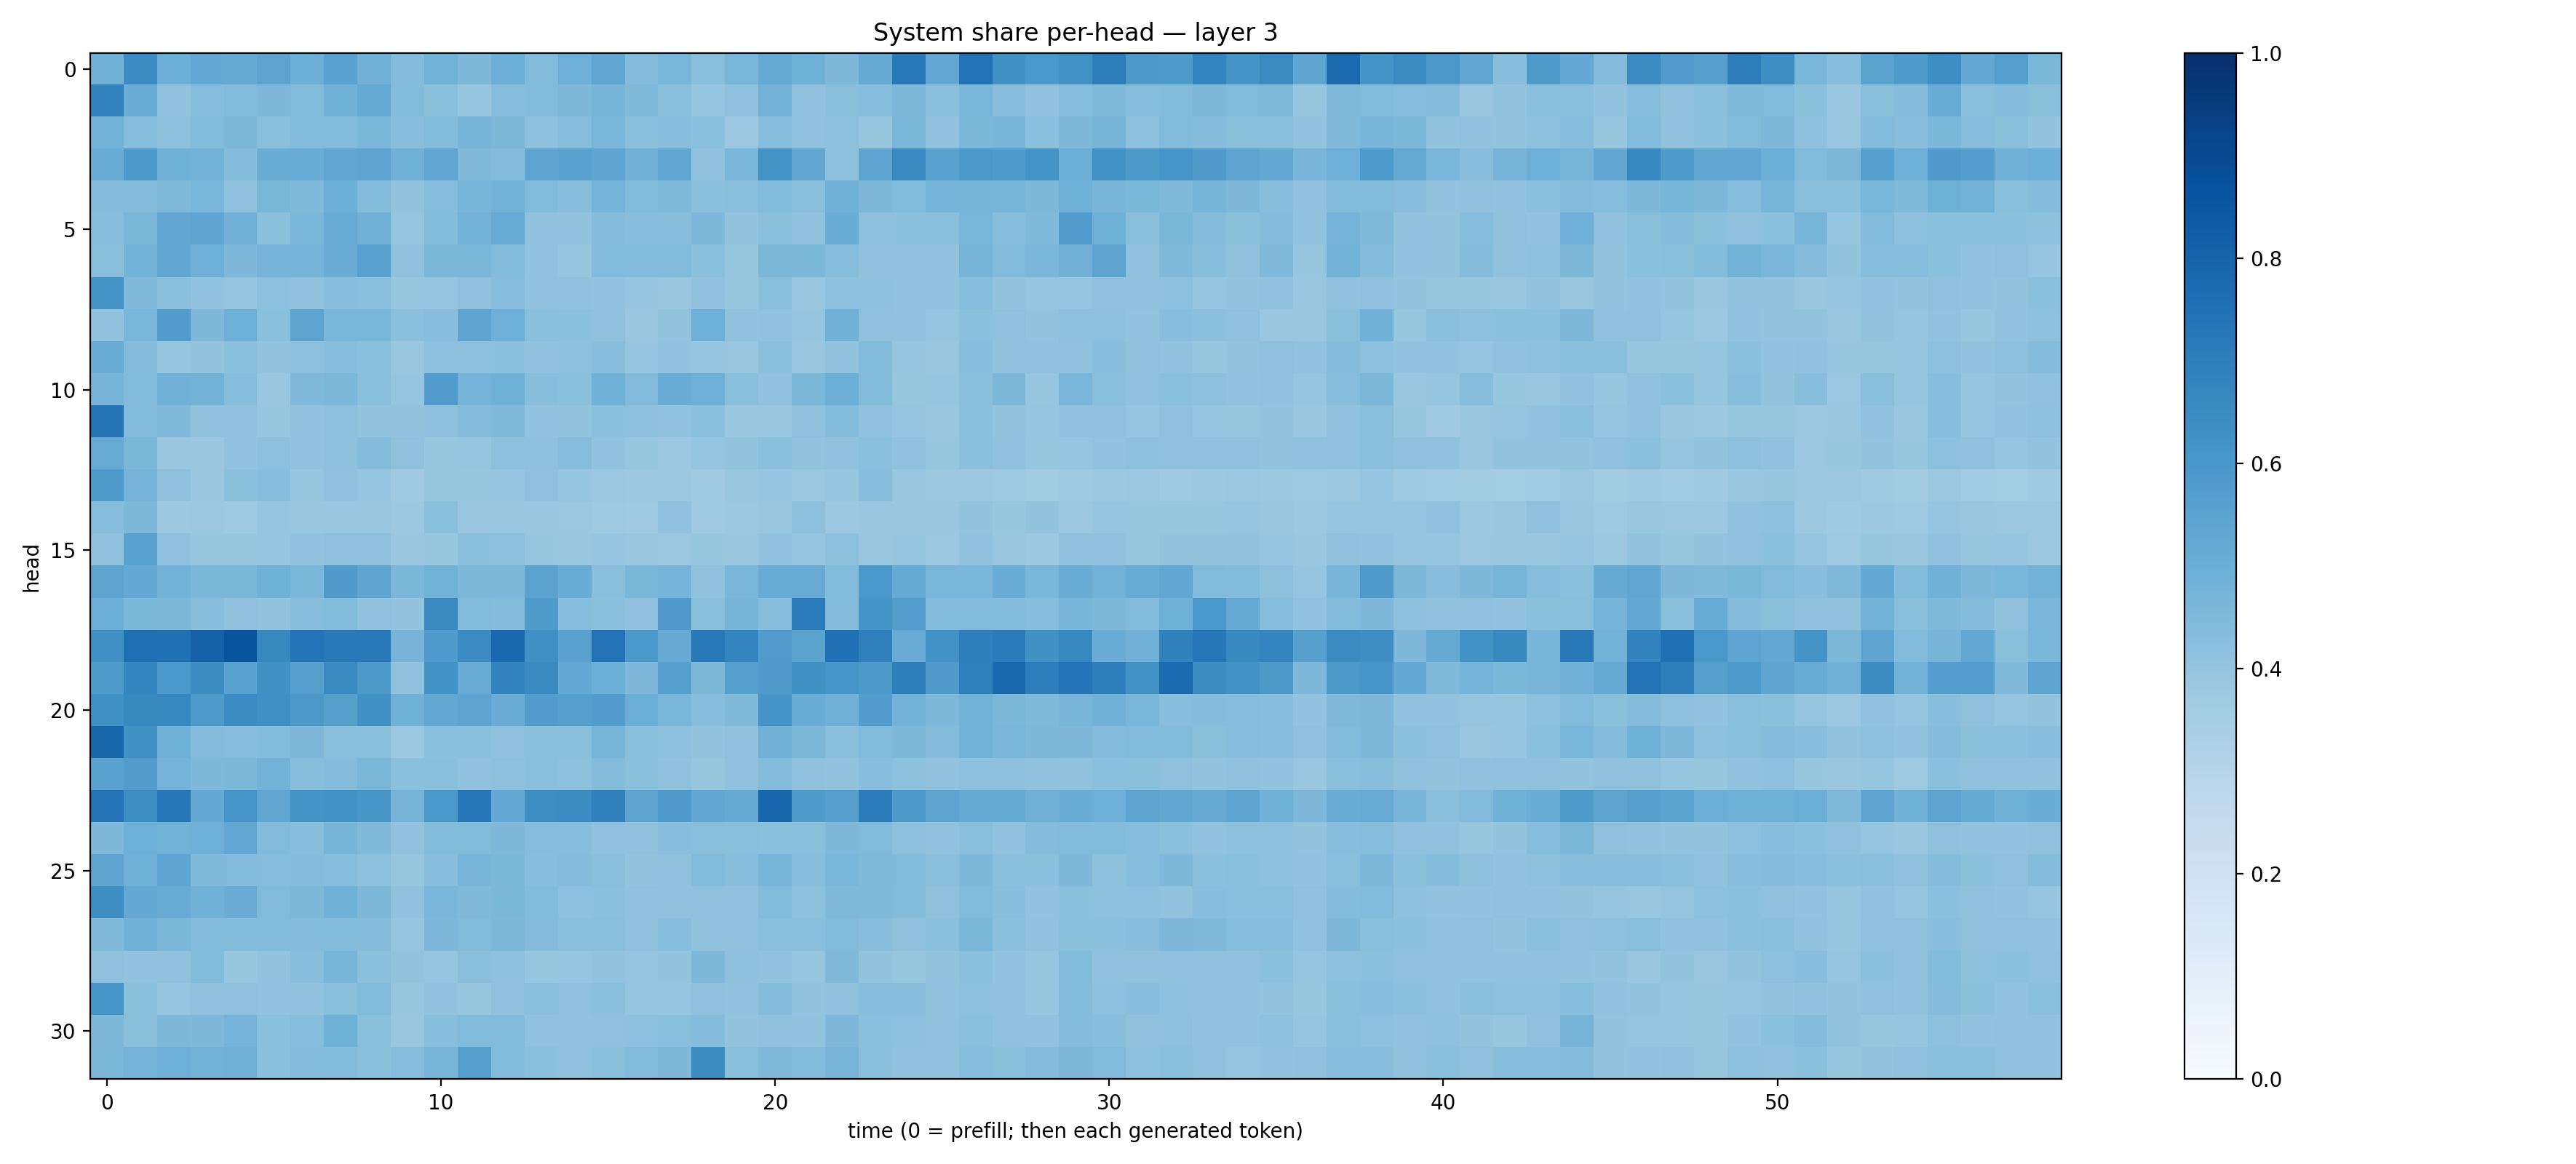

Values plotted in this chart, from the file beside it:
0.48066747, 0.64736855, 0.49928516, 0.52530116, 0.517553, 0.54392767, 0.4966625, 0.5534804, 0.48343074, 0.43590692, 0.48028898, 0.44937834, 0.49930194, 0.44134584, 0.49230585, 0.53217506, 0.434075, 0.46164852, 0.42240015, 0.46434, 0.51665026, 0.49081522, 0.45049593, 0.5124037
0.6802, 0.5063, 0.4053, 0.4317, 0.4422, 0.4496, 0.4406, 0.487, 0.5194, 0.4383, 0.4247, 0.3957, 0.4312, 0.4381, 0.4504, 0.4717, 0.4471, 0.4253, 0.3954, 0.4137, 0.4766, 0.4094, 0.4252, 0.4326
0.4771, 0.4323, 0.4162, 0.4389, 0.454, 0.4241, 0.4397, 0.4437, 0.4583, 0.4263, 0.4384, 0.4712, 0.4539, 0.4172, 0.4305, 0.464, 0.4206, 0.4265, 0.4209, 0.3821, 0.4304, 0.4093, 0.4141, 0.3911
0.5021, 0.5923, 0.487, 0.4802, 0.434, 0.5012, 0.5047, 0.5318, 0.538, 0.4853, 0.5316, 0.4483, 0.4362, 0.541, 0.5583, 0.5374, 0.4816, 0.5332, 0.4067, 0.4644, 0.6207, 0.5343, 0.4144, 0.5429
0.4371, 0.4369, 0.4485, 0.462, 0.412, 0.4607, 0.4492, 0.4992, 0.4409, 0.4008, 0.4331, 0.4672, 0.4779, 0.4443, 0.4267, 0.4742, 0.4383, 0.4463, 0.4202, 0.424, 0.4381, 0.4228, 0.4816, 0.4564
0.4284, 0.4586, 0.5307, 0.5358, 0.4837, 0.4183, 0.4612, 0.5082, 0.482, 0.3964, 0.4398, 0.4771, 0.5096, 0.407, 0.4081, 0.4344, 0.4261, 0.429, 0.4494, 0.3988, 0.4238, 0.4053, 0.5013, 0.4163
0.4229, 0.4779, 0.5275, 0.4956, 0.4507, 0.4758, 0.4751, 0.5005, 0.5541, 0.4116, 0.4585, 0.4587, 0.4401, 0.4056, 0.3978, 0.4443, 0.4432, 0.4433, 0.4207, 0.3928, 0.4538, 0.4608, 0.4334, 0.4076
0.6195, 0.4474, 0.4196, 0.4043, 0.3972, 0.416, 0.4089, 0.4275, 0.4252, 0.3943, 0.3964, 0.4126, 0.4309, 0.4082, 0.4094, 0.4052, 0.3978, 0.3883, 0.4044, 0.3926, 0.4228, 0.3867, 0.4174, 0.4163
0.4049, 0.4629, 0.578, 0.4513, 0.4952, 0.4231, 0.5456, 0.4616, 0.4644, 0.4216, 0.4289, 0.5398, 0.4955, 0.4248, 0.4185, 0.4135, 0.3844, 0.3988, 0.4923, 0.4045, 0.4072, 0.3964, 0.484, 0.4135
0.5022, 0.4374, 0.3977, 0.3999, 0.4217, 0.4022, 0.415, 0.4272, 0.4209, 0.3863, 0.4144, 0.4146, 0.4209, 0.403, 0.4177, 0.4269, 0.3969, 0.4042, 0.3948, 0.388, 0.4242, 0.3891, 0.4024, 0.4378
0.4722, 0.4431, 0.4835, 0.4793, 0.4314, 0.3853, 0.4473, 0.4583, 0.4257, 0.3964, 0.5759, 0.4754, 0.4903, 0.4262, 0.4182, 0.4838, 0.4431, 0.5046, 0.4947, 0.4223, 0.404, 0.4588, 0.4975, 0.4409
0.7373, 0.4449, 0.4473, 0.4118, 0.4098, 0.3945, 0.4038, 0.4157, 0.3988, 0.4016, 0.4179, 0.4345, 0.4485, 0.4027, 0.3989, 0.418, 0.4159, 0.4083, 0.4185, 0.3905, 0.3857, 0.4112, 0.4376, 0.4064
0.5112, 0.4591, 0.3854, 0.3829, 0.4026, 0.4144, 0.4052, 0.4168, 0.4361, 0.4105, 0.3935, 0.3977, 0.4162, 0.4161, 0.4312, 0.4047, 0.391, 0.381, 0.3969, 0.4009, 0.4202, 0.4, 0.4121, 0.4221
0.5886, 0.4754, 0.4123, 0.3899, 0.4194, 0.4274, 0.3942, 0.4064, 0.3973, 0.3675, 0.3923, 0.3907, 0.3976, 0.4085, 0.3952, 0.3823, 0.3787, 0.3766, 0.3696, 0.3848, 0.3953, 0.3808, 0.3983, 0.4287
0.4306, 0.454, 0.375, 0.3821, 0.3747, 0.3949, 0.3829, 0.3832, 0.3854, 0.3788, 0.4217, 0.3879, 0.3899, 0.384, 0.3823, 0.3745, 0.3709, 0.4057, 0.3682, 0.3756, 0.3876, 0.4176, 0.3773, 0.3897
0.412, 0.5539, 0.4083, 0.3932, 0.3911, 0.3981, 0.4027, 0.4122, 0.4107, 0.3896, 0.3933, 0.4203, 0.4162, 0.3938, 0.3892, 0.3949, 0.3874, 0.3828, 0.3923, 0.3839, 0.4042, 0.3958, 0.4151, 0.3902
0.5454, 0.5203, 0.4796, 0.4601, 0.4591, 0.4868, 0.459, 0.5816, 0.5392, 0.4588, 0.4771, 0.452, 0.4493, 0.5493, 0.5049, 0.4249, 0.4605, 0.4742, 0.4075, 0.4623, 0.5074, 0.5086, 0.4378, 0.5979
0.4983, 0.4584, 0.4562, 0.4287, 0.4098, 0.401, 0.427, 0.4396, 0.4091, 0.399, 0.6544, 0.4421, 0.4365, 0.5882, 0.4333, 0.4215, 0.4071, 0.5809, 0.4226, 0.4725, 0.4295, 0.7045, 0.4364, 0.6143
0.6313, 0.7557, 0.75, 0.8092, 0.8599, 0.6626, 0.742, 0.715, 0.7174, 0.4699, 0.5846, 0.6502, 0.7837, 0.6295, 0.5531, 0.7449, 0.599, 0.5153, 0.7195, 0.6741, 0.5753, 0.5495, 0.7532, 0.6896
0.5888, 0.6733, 0.6006, 0.6422, 0.5518, 0.6255, 0.559, 0.6533, 0.5932, 0.4117, 0.6228, 0.5096, 0.6785, 0.6548, 0.5202, 0.4993, 0.4518, 0.5617, 0.4553, 0.563, 0.5817, 0.6273, 0.6069, 0.5913
0.6325, 0.6625, 0.6667, 0.5873, 0.6468, 0.6303, 0.5954, 0.5653, 0.6252, 0.4867, 0.5256, 0.5392, 0.5046, 0.5771, 0.5629, 0.5719, 0.4962, 0.4616, 0.4332, 0.4454, 0.6121, 0.5052, 0.4839, 0.5759
0.787, 0.6267, 0.4909, 0.4353, 0.432, 0.4383, 0.4525, 0.4224, 0.4243, 0.3808, 0.4212, 0.4194, 0.4082, 0.4226, 0.4217, 0.4681, 0.4193, 0.4143, 0.4005, 0.4113, 0.4805, 0.4563, 0.425, 0.443
0.5532, 0.5742, 0.4736, 0.4505, 0.4566, 0.4773, 0.4259, 0.4374, 0.4601, 0.4191, 0.4223, 0.4064, 0.4169, 0.4231, 0.4175, 0.4344, 0.4195, 0.4064, 0.393, 0.4071, 0.4407, 0.4121, 0.4025, 0.426
0.7406, 0.6376, 0.7254, 0.5198, 0.6062, 0.528, 0.6198, 0.6247, 0.6049, 0.4693, 0.599, 0.7228, 0.5234, 0.638, 0.6473, 0.6849, 0.5459, 0.5802, 0.5293, 0.5134, 0.786, 0.5851, 0.5613, 0.7038
0.4519, 0.4925, 0.4803, 0.493, 0.5238, 0.4436, 0.4274, 0.4693, 0.4467, 0.4064, 0.4381, 0.4381, 0.4519, 0.4322, 0.4306, 0.4109, 0.4088, 0.4295, 0.4244, 0.4239, 0.4186, 0.4219, 0.4518, 0.4447
0.5417, 0.4867, 0.5366, 0.4484, 0.445, 0.4311, 0.4355, 0.431, 0.4158, 0.3916, 0.428, 0.4671, 0.4609, 0.429, 0.435, 0.4254, 0.402, 0.414, 0.4415, 0.4267, 0.468, 0.427, 0.4641, 0.4475
0.6332, 0.5222, 0.5095, 0.4871, 0.5005, 0.4417, 0.4559, 0.4853, 0.4532, 0.4073, 0.4642, 0.4465, 0.4594, 0.4406, 0.4166, 0.4205, 0.4082, 0.4076, 0.4108, 0.4065, 0.4389, 0.416, 0.448, 0.4471
0.4486, 0.484, 0.4601, 0.445, 0.4402, 0.4378, 0.4337, 0.441, 0.4368, 0.3982, 0.4496, 0.4377, 0.4546, 0.4372, 0.422, 0.4251, 0.4071, 0.432, 0.4093, 0.4119, 0.4236, 0.4247, 0.441, 0.4268
0.4111, 0.4035, 0.4104, 0.4409, 0.3935, 0.4018, 0.4264, 0.4672, 0.4203, 0.4019, 0.3974, 0.4231, 0.4179, 0.393, 0.3957, 0.4014, 0.3946, 0.4013, 0.4492, 0.4153, 0.409, 0.3961, 0.4459, 0.4014
0.6084, 0.4258, 0.3973, 0.4125, 0.4119, 0.4032, 0.4065, 0.4244, 0.4433, 0.3933, 0.4046, 0.3936, 0.4138, 0.4223, 0.4113, 0.4183, 0.3953, 0.3968, 0.4116, 0.4025, 0.4357, 0.401, 0.4111, 0.4264
0.4544, 0.4234, 0.4566, 0.4497, 0.4746, 0.418, 0.4317, 0.489, 0.4212, 0.3871, 0.429, 0.4421, 0.4432, 0.4083, 0.4099, 0.4128, 0.4147, 0.4223, 0.4369, 0.4, 0.4123, 0.4035, 0.4517, 0.4217
0.4587, 0.4765, 0.4955, 0.4775, 0.4834, 0.4202, 0.4367, 0.4393, 0.4186, 0.4334, 0.4677, 0.5635, 0.4385, 0.4215, 0.4119, 0.4231, 0.4443, 0.4499, 0.6444, 0.4211, 0.4467, 0.4411, 0.4653, 0.4212
